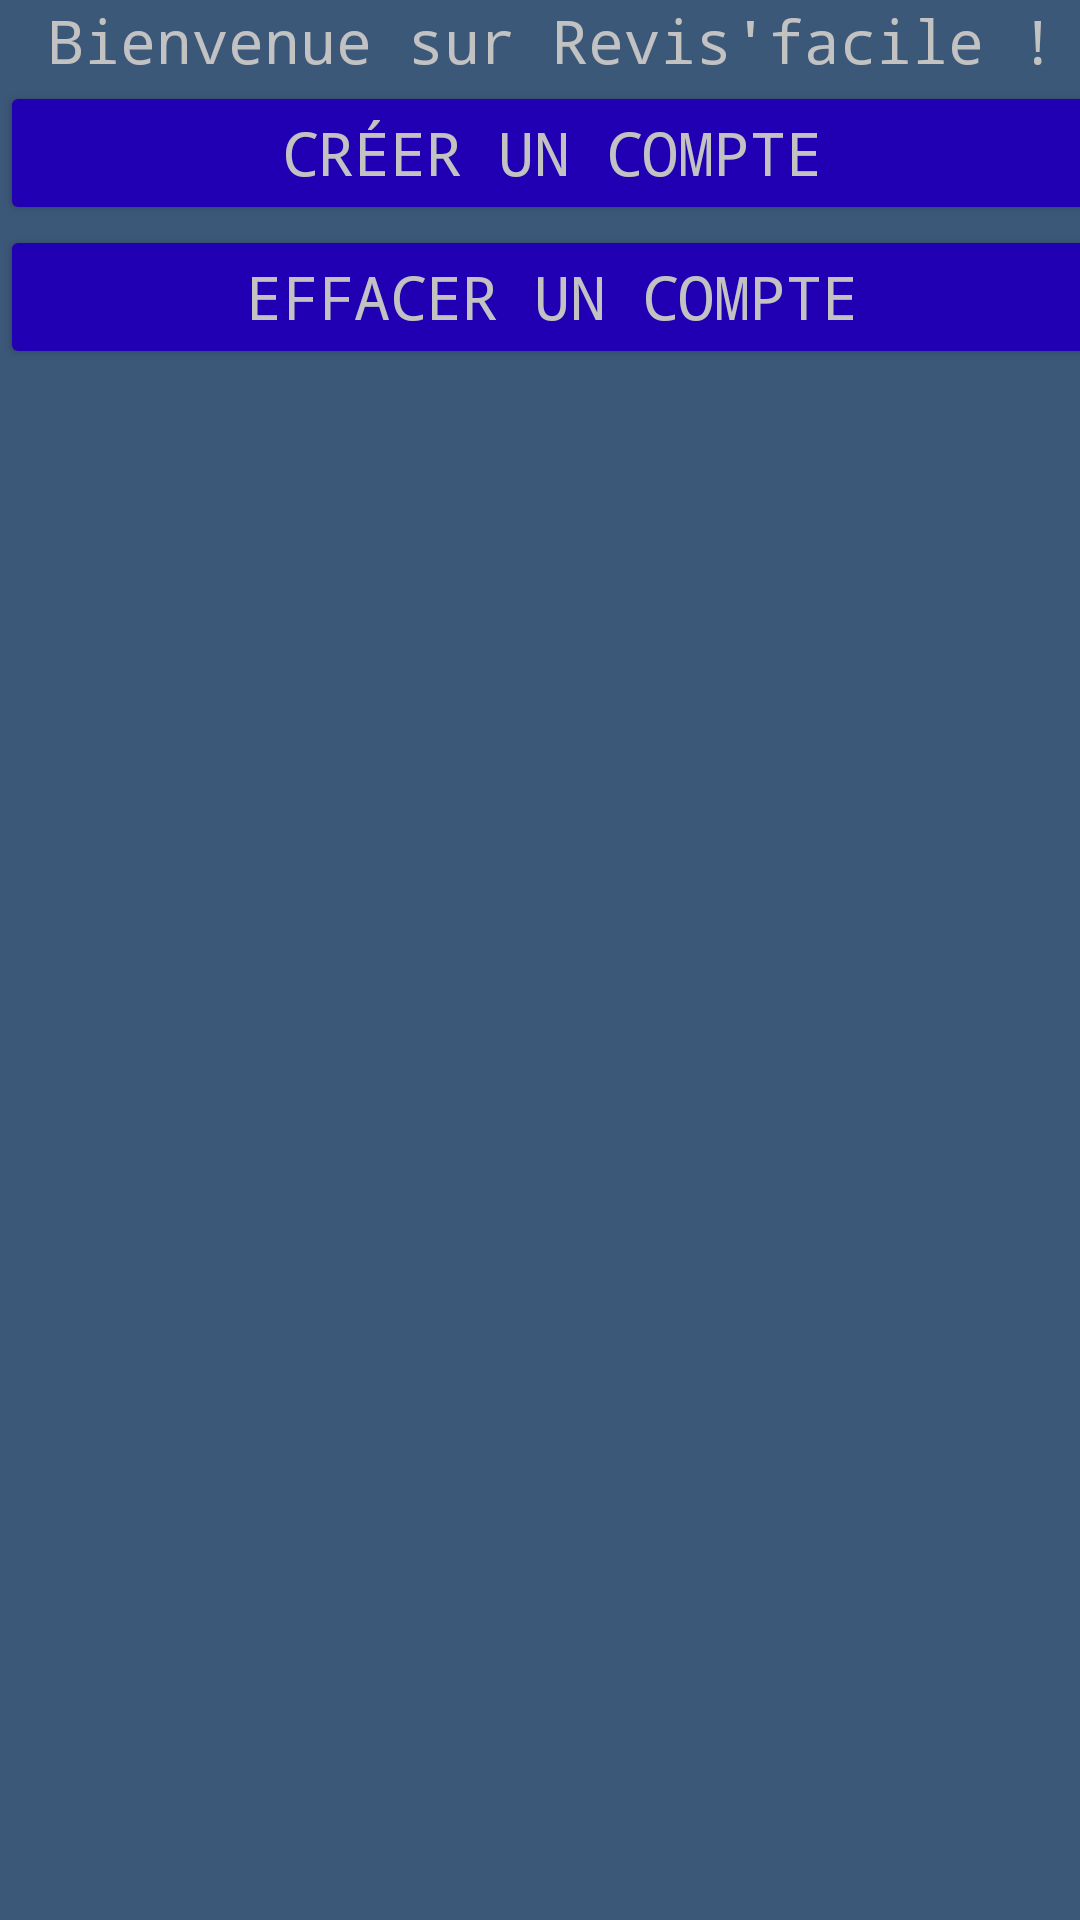

Here is an Android app screen rendered from its layout file. Give the layout XML and the strings, colors and styles it references.
<!-- AndroidManifest.xml: application theme AppTheme -->
<!-- res/layout/activity_accueil.xml -->
<?xml version="1.0" encoding="utf-8"?>
<android.support.constraint.ConstraintLayout xmlns:android="http://schemas.android.com/apk/res/android"
    xmlns:app="http://schemas.android.com/apk/res-auto"
    xmlns:tools="http://schemas.android.com/tools"
    android:layout_width="match_parent"
    android:layout_height="match_parent"
    tools:context="com.example.jul.m4104c_projet2.AccueilActivity">

    <LinearLayout
        android:layout_width="368dp"
        android:layout_height="495dp"
        android:orientation="vertical"
        tools:layout_editor_absoluteY="8dp"
        tools:layout_editor_absoluteX="8dp">

        <TextView
            android:id="@+id/accueilTVWelcome"
            android:layout_width="match_parent"
            android:layout_height="wrap_content"
            android:text="@string/accueilWelcome" />

        <LinearLayout
            android:id="@+id/accueilLayoutAccounts"
            android:layout_width="match_parent"
            android:layout_height="wrap_content"
            android:orientation="vertical"></LinearLayout>

        <LinearLayout
            android:layout_width="match_parent"
            android:layout_height="match_parent"
            android:orientation="vertical">

            <Button
                android:id="@+id/accueilBtnSignup"
                android:layout_width="match_parent"
                android:layout_height="wrap_content"
                android:layout_weight="0"
                android:text="@string/accueilSignup"
                android:onClick="clickCreateAccount"/>

            <Button
                android:id="@+id/accueilBtnDeleteAcc"
                android:layout_width="match_parent"
                android:layout_height="wrap_content"
                android:layout_weight="0"
                android:text="Effacer un compte"
                android:onClick="clickDeleteAcc"/>


        </LinearLayout>


    </LinearLayout>
</android.support.constraint.ConstraintLayout>
<!-- resources referenced by this layout -->
<resources>
  <string name="accueilSignup">Créer un compte</string>
  <string name="accueilWelcome">Bienvenue sur Revis\'facile !</string>
  <style name="AppTheme" parent="Theme.Design.Light.NoActionBar">
          
          <item name="colorPrimary">@color/colorPrimary</item>
          <item name="colorPrimaryDark">@color/colorPrimaryDark</item>
          <item name="colorAccent">@color/colorAccent</item>
          <item name="buttonStyle">@style/m_style_buttons_base</item>
          <item name="android:fontFamily">monospace</item>
          <item name="android:colorButtonNormal">@color/colorButtonNormal</item>
          <item name="android:textViewStyle">@style/m_style_text_view_base</item>
          <item name="android:background">#3c5879</item>
          <item name="android:textColor">@color/colorButtonText</item>
          <item name="android:textColorHint">#92ffffff</item>
          <item name="android:textSize">20dp</item>
          <item name="android:textColorPrimary">@color/colorButtonText</item>
          
      </style>
  <color name="colorPrimary">#3F51B5</color>
  <color name="colorPrimaryDark">#2a3891</color>
  <color name="colorAccent">#000ac4</color>
  <style name="m_style_buttons_base" parent="Widget.AppCompat.Button">
          <item name="colorControlHighlight">@color/colorButtonClicked</item>
  
      </style>
  <color name="colorButtonNormal">#2100b4</color>
  <style name="m_style_text_view_base" parent="Base.Widget.AppCompat.TextView.SpinnerItem">
          <item name="android:gravity">center_horizontal</item>
      </style>
  <color name="colorButtonText">#c2c2c2</color>
  <color name="colorButtonClicked">#150073</color>
</resources>
